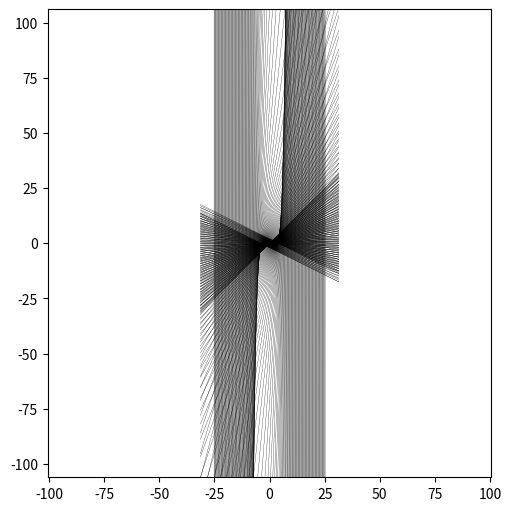

Generate this figure with matplotlib:
import numpy as np
import matplotlib.pyplot as plt

uplimit = 10*np.pi
p = 0 - uplimit
increment = 1/30
x = np.linspace( 0 - uplimit, uplimit, 100)
plt.figure(figsize=(5, 5), layout='constrained')


while(p < uplimit):
    a = 1 - ((p**2) / 2) + ((p**4) / 24)
    b = (2 * (p**3) / 6) - (4 * (p**5) / 120)
    plt.plot(x, (a*x) + b, color="black", linewidth="0.2")
    p += increment / (0.1 + abs(1/(1 + a**2) * (0 - p + ((p**3)/6))))

plt.axis("equal")
plt.xlim(-100, 100)
plt.ylim(-100, 100)
plt.show()
